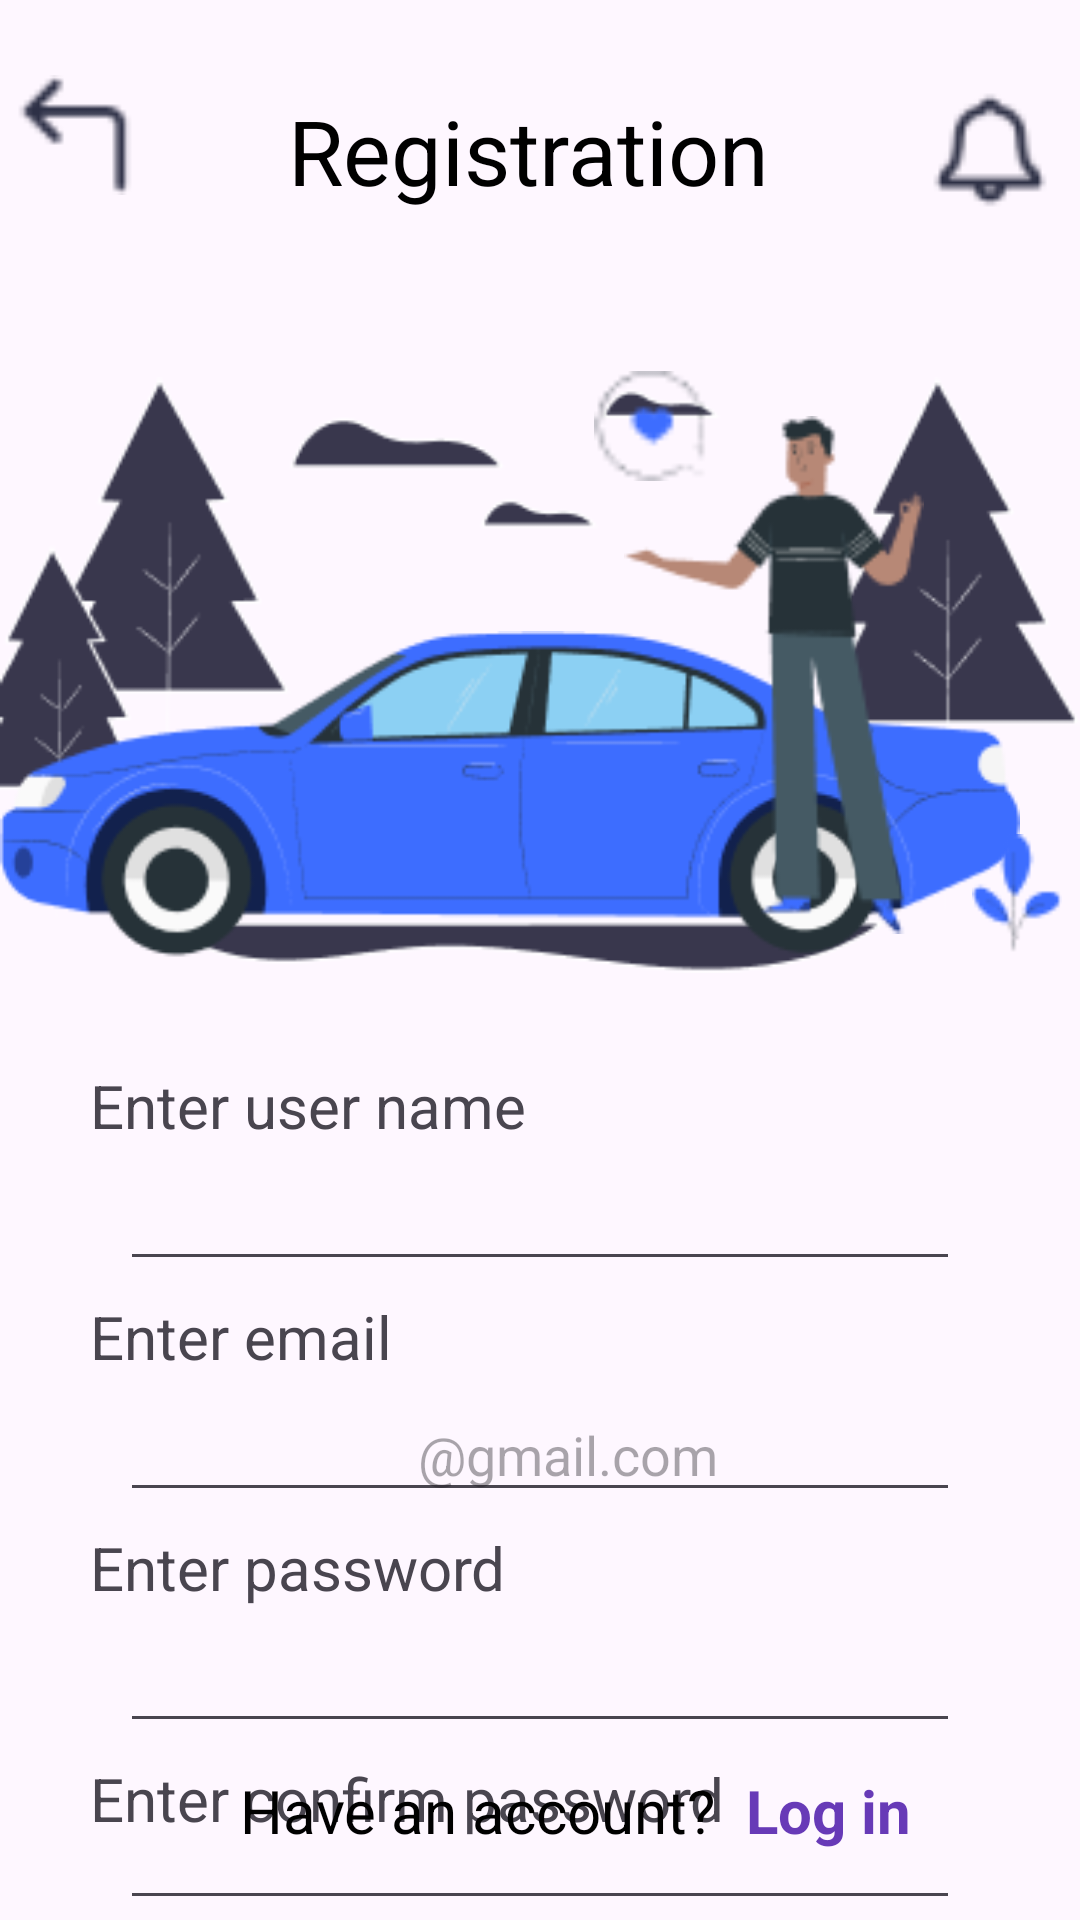

Write the Android layout XML for this screen, with the resource values it uses.
<!-- AndroidManifest.xml: application theme Theme.MyApplication2 -->
<!-- res/layout/activity_signupp.xml -->
<?xml version="1.0" encoding="utf-8"?>
    <RelativeLayout xmlns:android="http://schemas.android.com/apk/res/android"
        xmlns:app="http://schemas.android.com/apk/res-auto"
        xmlns:tools="http://schemas.android.com/tools"
        android:layout_width="match_parent"
        android:layout_height="match_parent"
        tools:context=".Signupp"
        >
        <RelativeLayout
            android:id="@+id/registration1"
            android:layout_width="match_parent"
            android:layout_height="70dp"
            android:layout_marginTop="20dp"
            >
            <TextView
                android:id="@+id/textregistration"
                android:layout_width="wrap_content"
                android:layout_height="wrap_content"
                android:layout_centerHorizontal="true"
                android:layout_marginTop="10dp"
                android:text="Registration "
                android:textColor="#000000"
                android:textSize="30dp"
                />
            <ImageView
                android:id="@+id/backregistration"
                android:layout_width="40dp"
                android:layout_height="40dp"
                android:src="@drawable/icon100"
                android:layout_marginTop="5dp"
                android:layout_marginLeft="5dp"
                />
            <ImageView
                android:layout_width="50dp"
                android:layout_height="50dp"
                android:src="@drawable/icon103"
                android:layout_marginTop="5dp"
                android:layout_marginRight="5dp"
                android:layout_alignParentRight="true"
                />
        </RelativeLayout>

        <RelativeLayout
            android:id="@+id/registrationimage"
            android:layout_width="match_parent"
            android:layout_height="250dp"
            android:layout_below="@id/registration1"
            android:layout_marginTop="10dp"
            >

            <ImageView
                android:layout_width="match_parent"
                android:layout_height="300dp"
                android:src="@drawable/icon106"/>

            <ImageView
                android:layout_width="match_parent"
                android:layout_height="200dp"
                android:layout_marginTop="80dp"
                android:src="@drawable/icon107"
                android:layout_marginRight="20dp"/>

            <ImageView
                android:layout_width="100dp"
                android:layout_height="270dp"
                android:src="@drawable/icon108"
                android:layout_alignParentRight="true"
                android:layout_alignParentBottom="true"
                android:layout_marginRight="52dp"
                />

            <ImageView
                android:layout_width="40dp"
                android:layout_height="40dp"
                android:layout_alignParentRight="true"
                android:layout_alignParentBottom="true"
                android:layout_marginRight="122dp"
                android:layout_marginBottom="188dp"
                android:src="@drawable/icon109" />

            <ImageView
                android:layout_width="40dp"
                android:layout_height="40dp"
                android:layout_alignParentRight="true"
                android:layout_alignParentBottom="true"
                android:layout_marginRight="1dp"
                android:layout_marginBottom="32dp"
                android:src="@drawable/icon110" />
        </RelativeLayout>

        <TextView
            android:id="@+id/textusername"
            android:layout_width="match_parent"
            android:layout_height="wrap_content"
            android:text="Enter user name"
            android:textSize="20dp"
            android:layout_marginLeft="30dp"
            android:layout_below="@id/registrationimage"
            android:layout_marginTop="5dp"
            />
        <EditText
            android:id="@+id/editusername"
            android:layout_width="match_parent"
            android:layout_height="40dp"
            android:layout_marginTop="5dp"
            android:layout_below="@id/textusername"
            android:layout_marginHorizontal="40dp"
            />


        <TextView
            android:id="@+id/textemail"
            android:layout_width="match_parent"
            android:layout_height="wrap_content"
            android:text="Enter email "
            android:textSize="20dp"
            android:layout_marginLeft="30dp"
            android:layout_below="@id/editusername"
            android:layout_marginTop="5dp"
            />
        <EditText
            android:id="@+id/editemail"
            android:layout_below="@id/textemail"
            android:layout_width="match_parent"
            android:layout_height="40dp"
            android:layout_marginTop="5dp"
            android:hint="                      @gmail.com"
            android:layout_marginHorizontal="40dp"
            />
            <TextView
                android:id="@+id/textpassword"
                android:layout_width="match_parent"
                android:layout_height="wrap_content"
                android:text="Enter password"
                android:textSize="20dp"
                android:layout_marginLeft="30dp"
                android:layout_below="@id/editemail"
                android:layout_marginTop="5dp"
                />
        <EditText
            android:id="@+id/editpassword"
            android:layout_below="@id/textpassword"
            android:layout_width="match_parent"
            android:layout_marginTop="5dp"
            android:layout_height="40dp"
            android:layout_marginHorizontal="40dp"
            />
        <TextView
            android:id="@+id/textcnfpassword"
            android:layout_width="match_parent"
            android:layout_height="wrap_content"
            android:text="Enter confirm password"
            android:textSize="20dp"
            android:layout_marginLeft="30dp"
            android:layout_below="@id/editpassword"
            android:layout_marginTop="5dp"
            />
        <EditText
            android:id="@+id/editcnfpassword"
            android:layout_below="@id/textcnfpassword"
            android:layout_width="match_parent"
            android:layout_marginTop="5dp"
            android:layout_height="40dp"
            android:layout_marginHorizontal="40dp"
            />

        <TextView
            android:layout_width="match_parent"
            android:layout_height="wrap_content"
            android:textSize="15dp"
            android:text="or"
            android:gravity="center"
            android:layout_below="@id/editcnfpassword"

            />
        <RelativeLayout
            android:layout_width="match_parent"
            android:layout_height="50dp"
            android:id="@+id/googleregistration"
            android:layout_below="@id/editcnfpassword"
            android:layout_marginTop="30dp"
            android:layout_marginHorizontal="50dp"
            android:background="@drawable/borderlogin"
            >
            <ImageView
                android:layout_width="250dp"
                android:layout_height="30dp"
                 android:layout_centerInParent="true"
                android:src="@drawable/icon111"

                />
        </RelativeLayout>

        <Button
            android:id="@+id/registerbtn"
            android:layout_width="match_parent"
            android:layout_height="50dp"
            android:text="Get Started"
            android:layout_marginTop="30dp"
            android:layout_marginRight="50dp"
            android:layout_marginLeft="50dp"
            android:textColor="@color/white"
            android:layout_centerHorizontal="true"
            android:textStyle="bold"
            android:textSize="20dp"
            android:layout_below="@id/googleregistration"
            android:background="@drawable/borderbutton"
            />

        <LinearLayout
            android:layout_width="match_parent"
            android:layout_height="60dp"
            android:layout_alignParentBottom="true"
            android:layout_marginBottom="10dp"

            >
            <TextView
                android:id="@+id/textlinear"
                android:layout_width="wrap_content"
                android:layout_height="wrap_content"
                android:layout_marginTop="20dp"
                android:layout_centerHorizontal="true"
                android:text="Have an account? "
                android:layout_marginLeft="80dp"
                android:textColor="@color/black"
                android:textSize="20dp"
                />
            <TextView
                android:layout_marginTop="20dp"
                android:id="@+id/textsignin1"
                android:layout_width="wrap_content"
                android:layout_height="wrap_content"
                android:text=" Log in "
                android:textColor="#673AB7"
                android:textSize="20dp"
                android:textStyle="bold"
                />
        </LinearLayout>
    </RelativeLayout>
<!-- resources referenced by this layout -->
<resources>
  <!-- drawable borderbutton (drawable) -->
  <?xml version="1.0" encoding="utf-8"?>
  <shape xmlns:android="http://schemas.android.com/apk/res/android" android:shape="rectangle">
  
      <stroke android:width="1dip" android:color="#E1E3E4"/>
      <corners android:radius="10dp"/>
      />
  
  </shape>
  <!-- drawable borderlogin (drawable) -->
  <?xml version="1.0" encoding="utf-8"?>
  <shape xmlns:android="http://schemas.android.com/apk/res/android" android:shape="rectangle">
  <solid android:color="@android:color/white"/>
      <stroke android:width="1dip" android:color="#0C0D0E"/>
      <corners android:radius="10dp"/>
  </shape>
  <!-- drawable icon100: png bitmap (drawable, 525 bytes) -->
  <!-- drawable icon103: png bitmap (drawable, 897 bytes) -->
  <!-- drawable icon106: png bitmap (drawable, 7700 bytes) -->
  <!-- drawable icon107: png bitmap (drawable, 12237 bytes) -->
  <!-- drawable icon108: png bitmap (drawable, 4067 bytes) -->
  <!-- drawable icon109: png bitmap (drawable, 585 bytes) -->
  <!-- drawable icon110: png bitmap (drawable, 811 bytes) -->
  <!-- drawable icon111: png bitmap (drawable, 2741 bytes) -->
  <style name="Theme.MyApplication2" parent="Base.Theme.MyApplication2" />
  <style name="Base.Theme.MyApplication2" parent="Theme.Material3.DayNight.NoActionBar">
          
          
      </style>
  <!-- not gathered from this repository: default colours our renderer supplied (Android Studio template values) -->
  <color name="black">#FF000000</color>
  <color name="white">#FFFFFFFF</color>
</resources>
